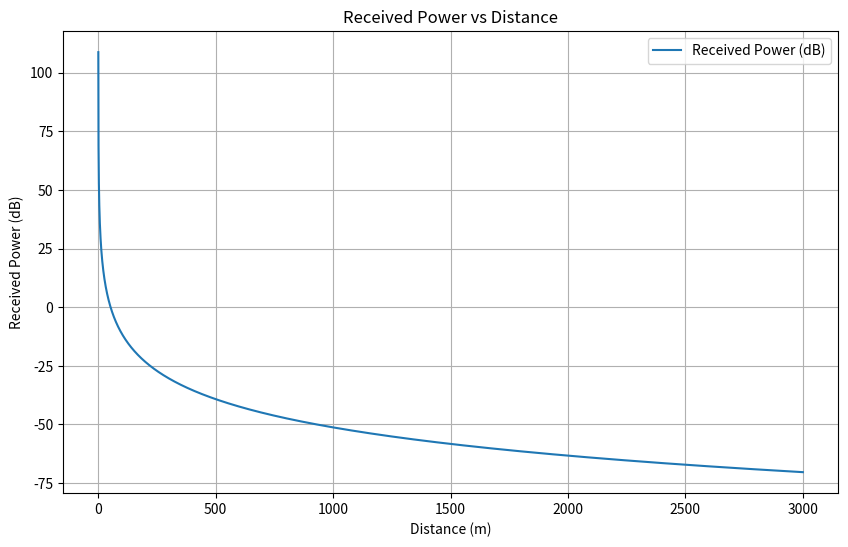
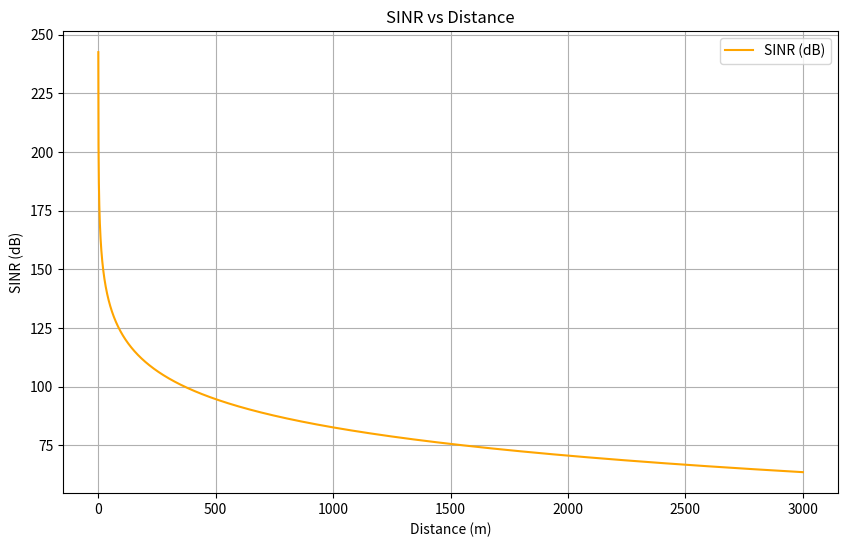
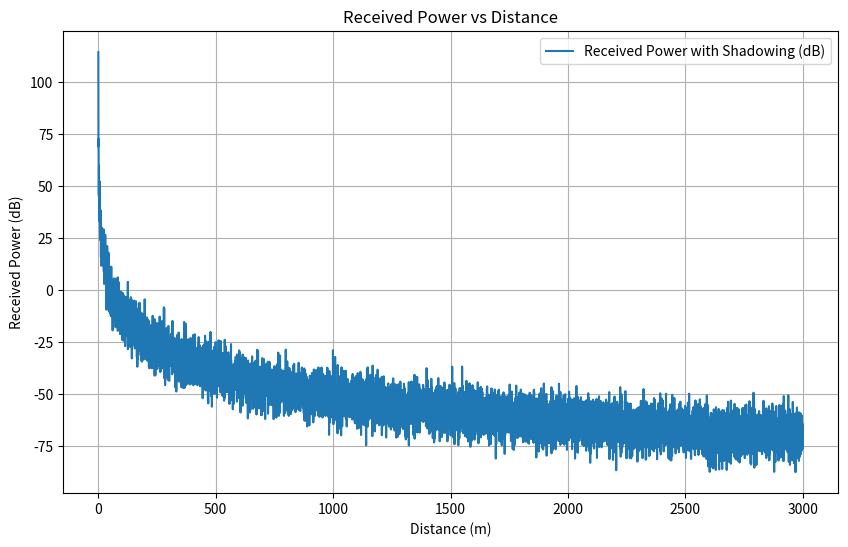
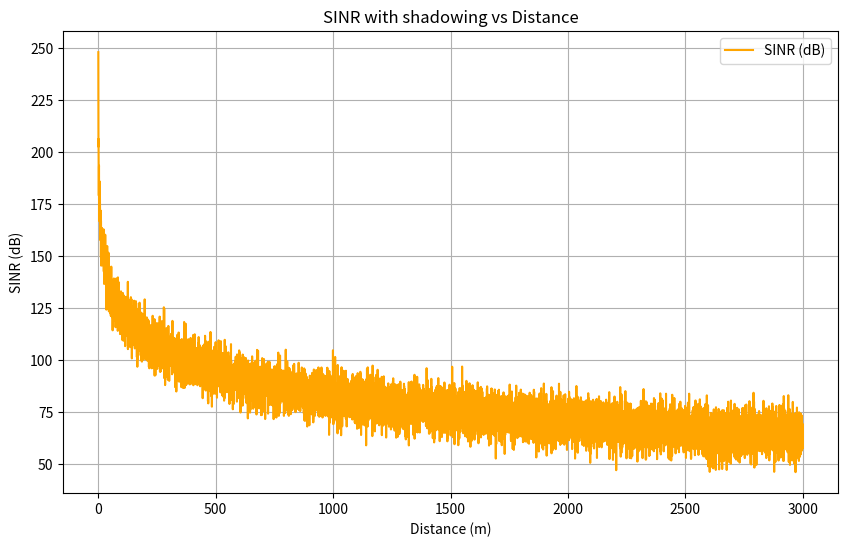

Write the Python code that produced these figures, in order.
import numpy as np
import matplotlib.pyplot as plt


T = 300#K
bandwidth = 10**7
P_t_dbm = 33
P_t = 10**((P_t_dbm - 30) / 10)
h_bs = 51.5
h_md=1.5
G_t_db = 14
G_r_db = 14
G_t = 10**(14/10)
G_r = 10**(14/10)
k=1.38*(10**-23)

d = np.linspace(0.1, 3000, 10000)
#1-1
Pr = P_t*(G_t*G_r*(h_bs**2)*(h_md**2))/(d**4)
Pr_db = 10 * np.log10(Pr)
plt.figure(figsize=(10, 6))
plt.plot(d, Pr_db, label="Received Power (dB)")
plt.xlabel("Distance (m)")
plt.ylabel("Received Power (dB)")
plt.title("Received Power vs Distance")
plt.grid(True)
plt.legend()
plt.show()



# 1-2
thermal_noise=T*bandwidth*k
SINR = 10 * np.log10(Pr / thermal_noise)

plt.figure(figsize=(10, 6))
plt.plot(d, SINR, label="SINR (dB)", color='orange')
plt.xlabel("Distance (m)")
plt.ylabel("SINR (dB)")
plt.title("SINR vs Distance")
plt.grid(True)
plt.legend()
plt.show()



#2-1

sigma_db = 6
s = np.random.normal(0, 6, d.shape)
Pr_shadowed_db = Pr_db + s
plt.figure(figsize=(10, 6))
plt.plot(d, Pr_shadowed_db, label="Received Power with Shadowing (dB)")
plt.xlabel("Distance (m)")
plt.ylabel("Received Power (dB)")
plt.title("Received Power vs Distance")
plt.grid(True)
plt.legend()
plt.show()

#2-2

thermal_noise=T*bandwidth*k
SINR_shadowed = Pr_shadowed_db-10 * np.log10(thermal_noise)


plt.figure(figsize=(10, 6))
plt.plot(d, SINR_shadowed, label="SINR (dB)", color='orange')
plt.xlabel("Distance (m)")
plt.ylabel("SINR (dB)")
plt.title("SINR with shadowing vs Distance")
plt.grid(True)
plt.legend()
plt.show()
